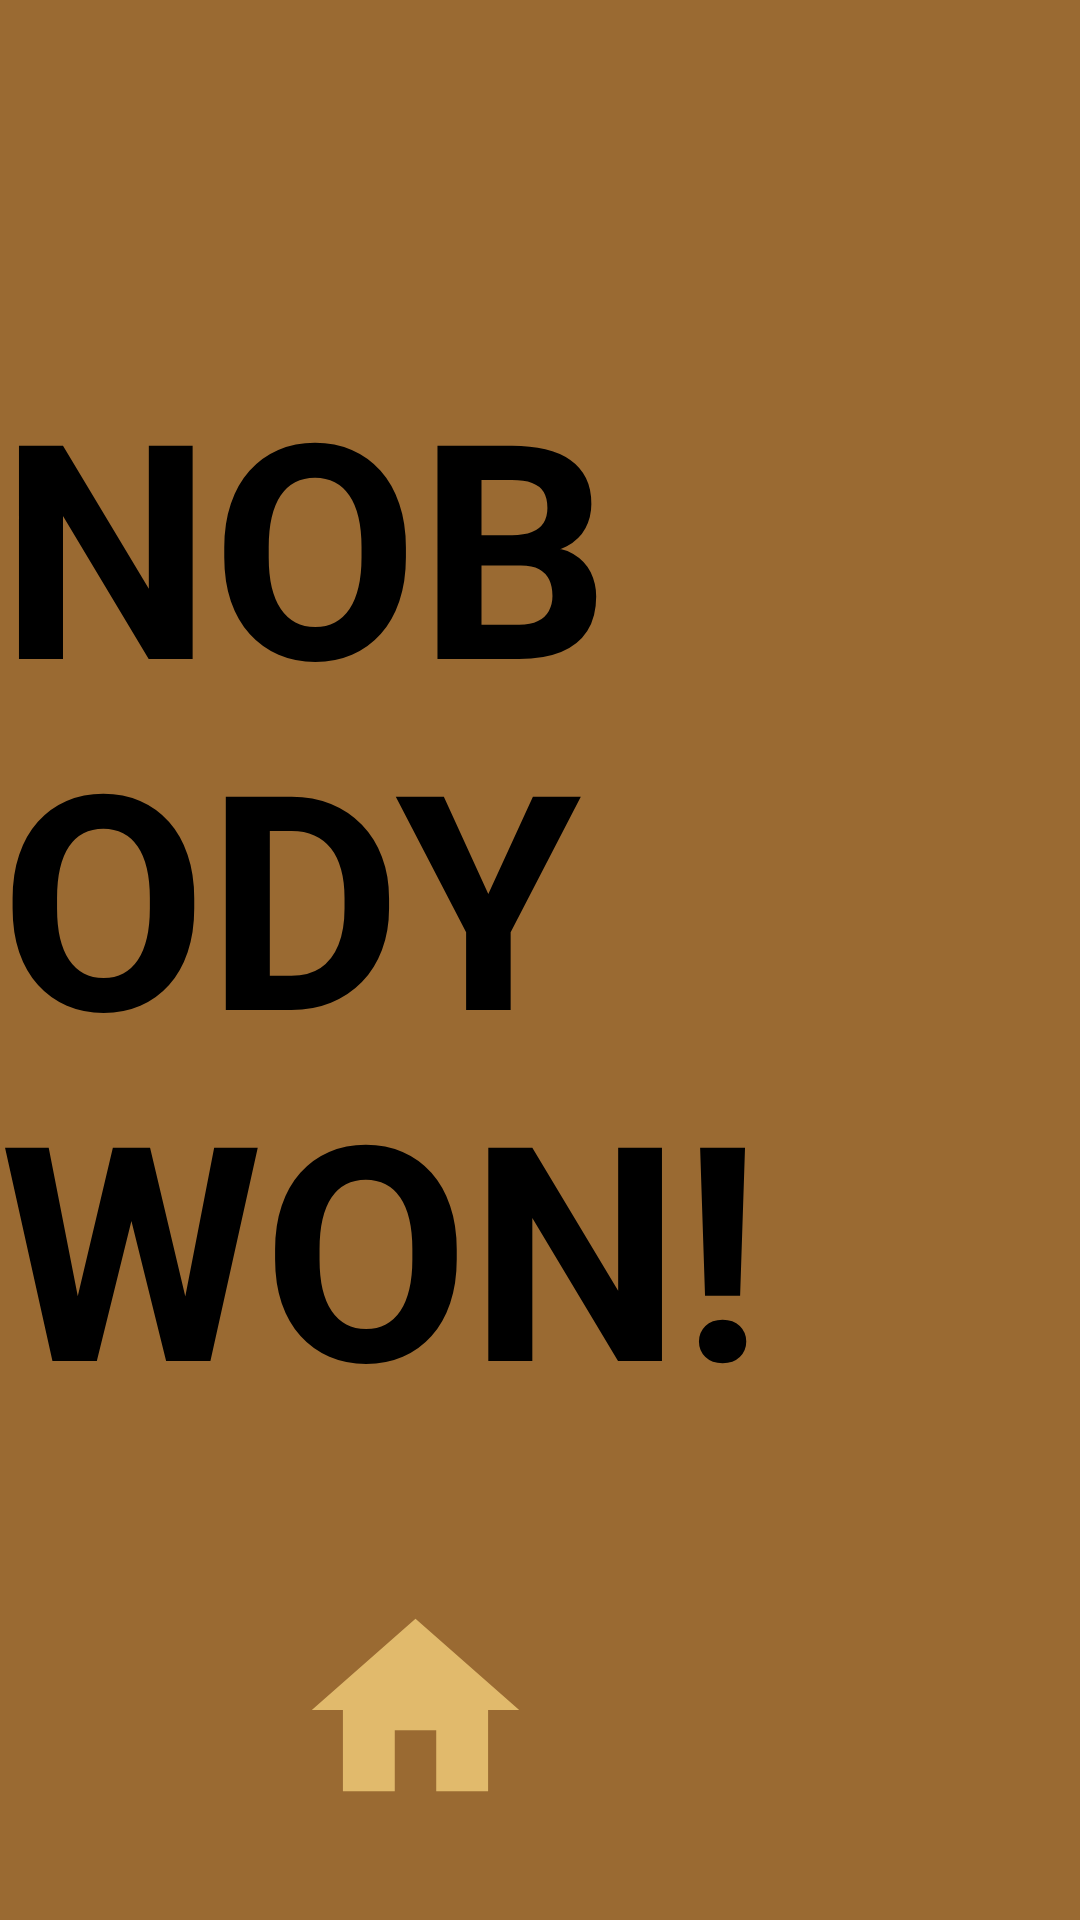

Reconstruct the res/layout file that produces this screen, plus the resources it refers to.
<!-- AndroidManifest.xml: application theme Theme.Connect4 -->
<!-- res/layout/activity_default_message.xml -->
<?xml version="1.0" encoding="utf-8"?>
<RelativeLayout xmlns:android="http://schemas.android.com/apk/res/android"
    xmlns:app="http://schemas.android.com/apk/res-auto"
    xmlns:tools="http://schemas.android.com/tools"
    android:layout_width="match_parent"
    android:layout_height="match_parent"
    android:background="@color/background"
    tools:context=".DefaultMessage">

    <Button
        android:id="@+id/home"
        android:layout_width="143dp"
        android:layout_height="189dp"
        android:layout_alignParentEnd="true"
        android:layout_marginTop="500dp"
        android:layout_marginEnd="150dp"
        android:background="@drawable/ic_home_foreground"
        android:onClick="backToHomePage"
        android:textSize="50dp"
        app:layout_constraintBottom_toBottomOf="parent"
        app:layout_constraintEnd_toEndOf="parent"
        app:layout_constraintVertical_bias="1.0" />

    <TextView
            android:id="@+id/message"
            android:layout_width="785dp"
            android:layout_height="wrap_content"
            android:layout_alignParentTop="true"
            android:layout_marginTop="114dp"
            android:text="NOBODY WON!"
            android:textColor="@color/black"
            android:textSize="100dp"
            android:textStyle="bold"
            android:visibility="visible"
            tools:visibility="visible" />
        




</RelativeLayout>
<!-- resources referenced by this layout -->
<resources>
  <color name="background">#9a6a32</color>
  <color name="black">#FF000000</color>
  <!-- drawable ic_home_foreground (drawable) -->
  <vector xmlns:android="http://schemas.android.com/apk/res/android"
      android:width="108dp"
      android:height="108dp"
      android:viewportWidth="24"
      android:viewportHeight="24"
      android:tint="#e1BA6C">
    <group android:scaleX="0.58"
        android:scaleY="0.58"
        android:translateX="5.04"
        android:translateY="5.04">
      <path
          android:fillColor="@android:color/white"
          android:pathData="M10,20v-6h4v6h5v-8h3L12,3 2,12h3v8z"/>
    </group>
  </vector>
  <style name="Theme.Connect4" parent="Base.Theme.Connect4" />
  <style name="Base.Theme.Connect4" parent="Theme.AppCompat.DayNight.NoActionBar">
          
          
      </style>
</resources>
